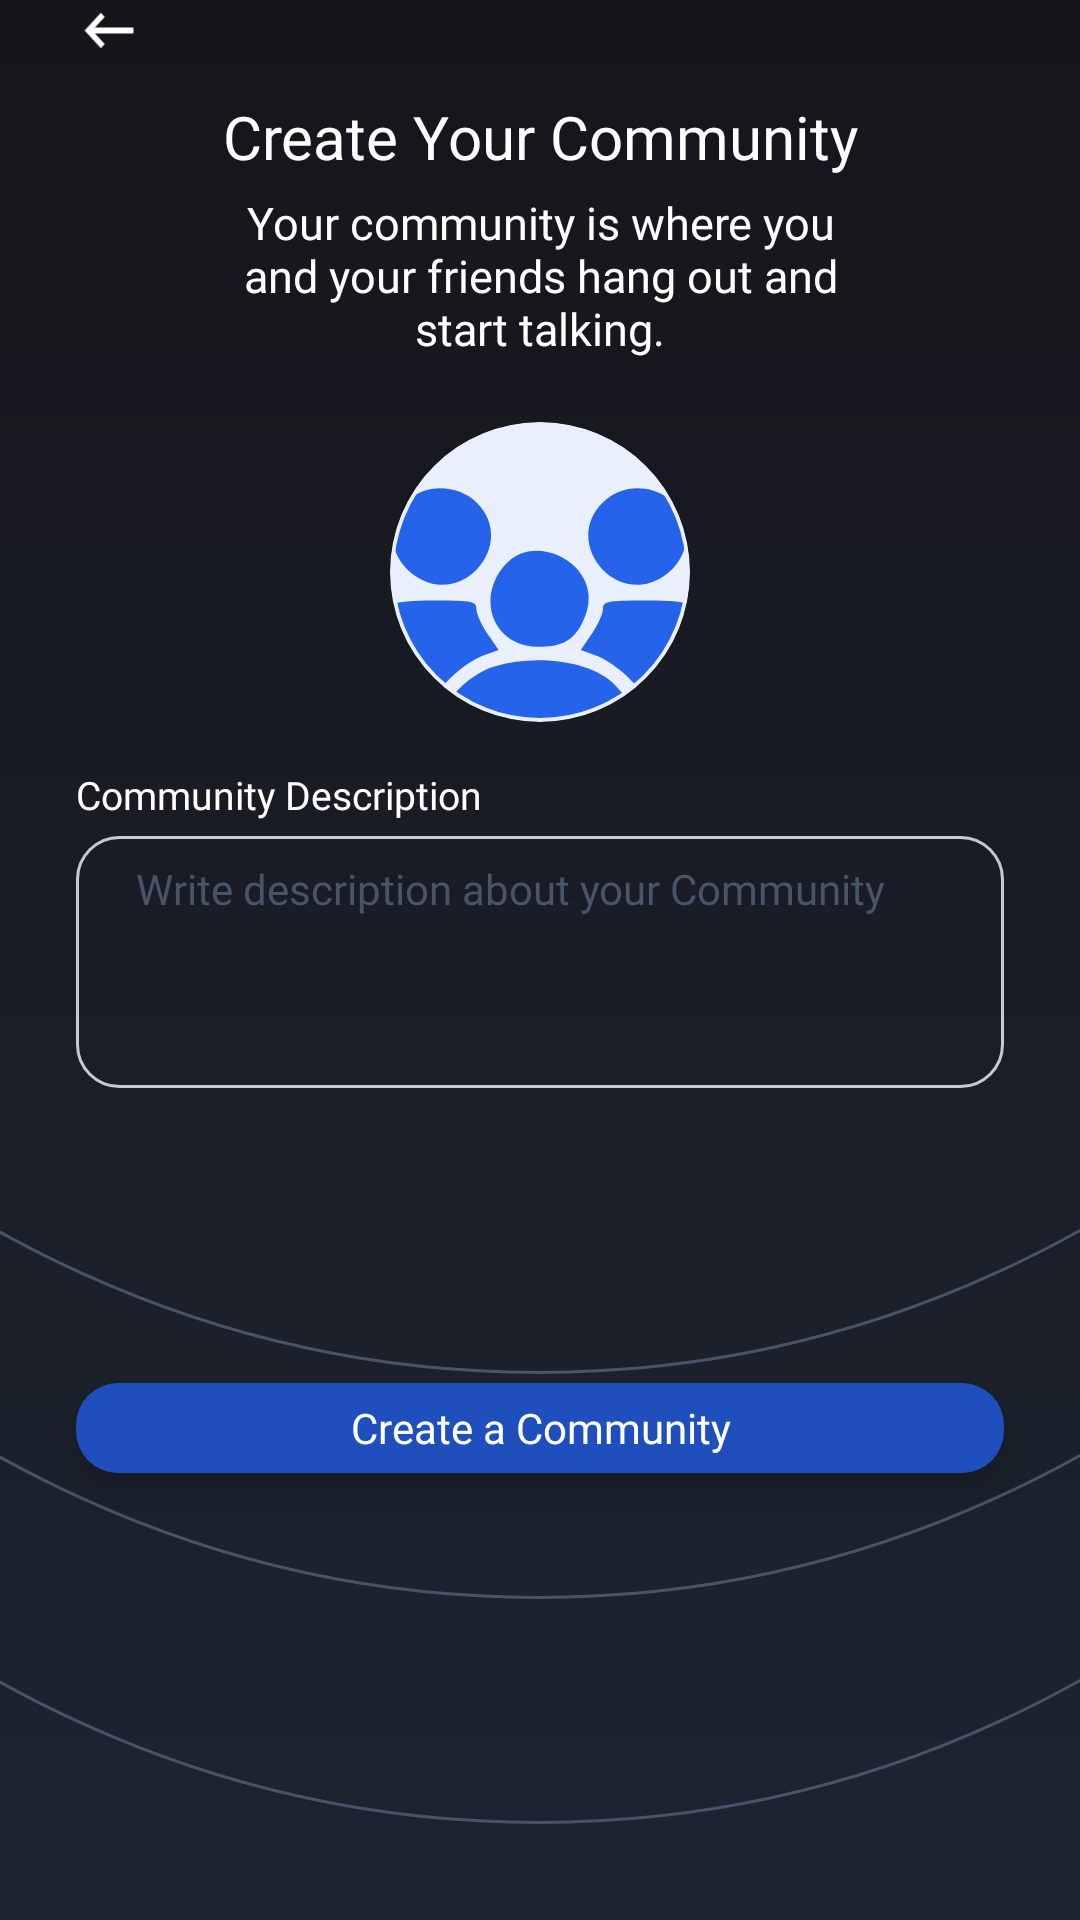

Here is an Android app screen rendered from its layout file. Give the layout XML and the strings, colors and styles it references.
<!-- AndroidManifest.xml: application theme Theme.MyApplication -->
<!-- res/layout/fragment_comm_description.xml -->
<?xml version="1.0" encoding="utf-8"?>
<androidx.constraintlayout.widget.ConstraintLayout xmlns:android="http://schemas.android.com/apk/res/android"
        xmlns:app="http://schemas.android.com/apk/res-auto"
        xmlns:tools="http://schemas.android.com/tools"
        android:layout_width="match_parent"
        android:layout_height="match_parent"
        android:background="@drawable/background_gradient"
        tools:context=".ui.dashboard.CommunityDescriptionFragment">

    <ImageView
            android:layout_width="0dp"
            android:layout_height="wrap_content"
            android:id="@+id/back_arrow"
            android:src="@drawable/back_icon"
            android:textSize="@dimen/onboarding_button_text_size"
            android:textColor="#FFFFFF"
            android:fontFamily="@font/roboto_regular"
            android:paddingVertical="10dp"
            android:paddingEnd="20dp"
            app:layout_constraintStart_toStartOf="@id/guideline_start"
            app:layout_constraintBottom_toTopOf="@id/guideline_top" />

    <androidx.constraintlayout.widget.ConstraintLayout
            android:layout_width="0dp"
            android:layout_height="wrap_content"
            app:layout_constraintStart_toStartOf="@+id/guideline_start"
            app:layout_constraintEnd_toStartOf="@+id/guideline_end"
            android:id="@+id/tvTitle"
            app:layout_constraintTop_toTopOf="@+id/guideline_top">

        <TextView
                android:id="@+id/tv_title"
                android:layout_width="wrap_content"
                android:layout_height="wrap_content"
                android:fontFamily="@font/roboto_medium"
                android:text="Create Your Community"
                android:textColor="#FFFFFF"
                android:textSize="@dimen/onboarding_title_text_size"
                android:gravity="center"
                app:layout_constraintStart_toStartOf="parent"
                app:layout_constraintEnd_toEndOf="parent"
                app:layout_constraintTop_toTopOf="parent" />

        <TextView
                android:id="@+id/tv_subtitle"
                android:layout_width="0dp"
                android:layout_height="wrap_content"
                android:fontFamily="@font/roboto_regular"
                android:text="Your community is where you and your friends hang out and start talking."
                android:textColor="#FFFFFF"
                android:textSize="15sp"
                android:gravity="center"
                android:layout_marginTop="@dimen/onboarding_subtitle_margin_top"
                app:layout_constraintEnd_toEndOf="@+id/tv_title"
                app:layout_constraintStart_toStartOf="@+id/tv_title"
                app:layout_constraintBaseline_toBottomOf="parent"
                app:layout_constraintTop_toBottomOf="@+id/tv_title" />
    </androidx.constraintlayout.widget.ConstraintLayout>


    
    <FrameLayout
            android:id="@+id/comm_pic_frame"
            android:layout_width="100dp"
            android:layout_height="100dp"
            android:clipToPadding="false"
            android:clipChildren="false"
            app:layout_constraintEnd_toEndOf="@id/guideline_end"
            app:layout_constraintStart_toStartOf="@id/guideline_start"
            app:layout_constraintTop_toBottomOf="@id/guideline_comm">
        <ImageView
                android:id="@+id/img_logo_outline"
                android:layout_width="match_parent"
                android:layout_height="match_parent"
                android:visibility="gone"
                android:contentDescription=""
                android:scaleType="fitXY"
                android:adjustViewBounds="false"
                android:layout_margin="-6dp" />

        <com.google.android.material.imageview.ShapeableImageView
                android:id="@+id/comm_pic"
                android:layout_width="match_parent"
                android:layout_height="match_parent"
                android:layout_gravity="center"
                android:src="@drawable/default_comm_icon"
                android:scaleType="centerCrop"
                app:shapeAppearanceOverlay="@style/ShapeAppearance.App.Circle"
                app:strokeColor="@color/transparent"
                app:strokeWidth="2dp" />
    </FrameLayout>

    <androidx.constraintlayout.widget.ConstraintLayout
            android:id="@+id/Community_description_grp"
            android:layout_width="0dp"
            android:layout_height="wrap_content"
            app:layout_constraintTop_toBottomOf="@+id/guideline_center"
            app:layout_constraintEnd_toStartOf="@+id/guideline_end"
            app:layout_constraintStart_toStartOf="@+id/guideline_start"
            android:elevation="5dp"
            android:translationZ="5dp">

        <TextView
                android:id="@+id/tvCommunityDescription"
                android:layout_width="wrap_content"
                android:layout_height="wrap_content"
                android:fontFamily="@font/roboto_semibold"
                android:paddingBottom="5dp"
                android:text="Community Description"
                android:textSize="@dimen/label_text_size"
                android:textColor="#FFFFFF"
                app:layout_constraintStart_toStartOf="@+id/etCommDescription"
                app:layout_constraintTop_toTopOf="parent" />

        <EditText
                android:id="@+id/etCommDescription"
                android:layout_width="0dp"
                android:layout_height="wrap_content"
                android:maxWidth="@dimen/input_max_width"
                android:maxLength="150"
                android:background="@drawable/edit_text_outline_selector_2"
                android:fontFamily="@font/roboto_regular"
                android:hint="Write description about your Community"
                android:lines="4"
                android:gravity="top|start"
                android:inputType="textMultiLine"
                android:paddingHorizontal="20dp"
                android:paddingVertical="8dp"
                android:textColor="#FFFFFF"
                android:textColorHint="#475569"
                android:textSize="@dimen/input_text_size"
                app:layout_constraintEnd_toEndOf="parent"
                app:layout_constraintStart_toStartOf="parent"
                app:layout_constraintTop_toBottomOf="@id/tvCommunityDescription" />

        <TextView
                android:id="@+id/tvFirstNameCounter"
                android:layout_width="wrap_content"
                android:layout_height="wrap_content"
                android:layout_marginTop="2dp"
                android:fontFamily="@font/roboto_regular"
                android:textColor="#C6CAD1"
                android:textSize="12sp"
                app:layout_constraintEnd_toEndOf="@+id/etCommDescription"
                app:layout_constraintTop_toBottomOf="@+id/etCommDescription"
                tools:text="0 / 100 words" />

    </androidx.constraintlayout.widget.ConstraintLayout>

    <androidx.appcompat.widget.AppCompatButton
            android:id="@+id/btn_create_comm"
            android:layout_width="0dp"
            android:layout_height="@dimen/onboarding_button_height"
            android:background="@drawable/rounded_button_bg"
            android:fontFamily="@font/roboto_regular"
            android:text="Create a Community"
            android:textSize="@dimen/onboarding_button_text_size"
            android:textAllCaps="false"
            android:textColor="#FFFFFF"
            android:elevation="5dp"
            android:translationZ="5dp"
            app:layout_constraintTop_toBottomOf="@id/Community_description_grp"
            app:layout_constraintEnd_toEndOf="@id/guideline_end"
            app:layout_constraintStart_toStartOf="@id/guideline_start"
            android:layout_marginTop="80dp" />

    <androidx.constraintlayout.widget.Guideline
            android:id="@+id/guideline_start"
            android:layout_width="wrap_content"
            android:layout_height="wrap_content"
            android:orientation="vertical"
            app:layout_constraintGuide_percent="0.07" />

    <androidx.constraintlayout.widget.Guideline
            android:id="@+id/guideline_end"
            android:layout_width="wrap_content"
            android:layout_height="wrap_content"
            android:orientation="vertical"
            app:layout_constraintGuide_percent="0.93" />

    <androidx.constraintlayout.widget.Guideline
            android:layout_width="wrap_content"
            android:layout_height="wrap_content"
            app:layout_constraintGuide_percent="0.22"
            android:orientation="horizontal"
            android:id="@+id/guideline_comm" />

    <androidx.constraintlayout.widget.Guideline
            android:layout_width="wrap_content"
            android:layout_height="wrap_content"
            android:orientation="horizontal"
            app:layout_constraintGuide_percent="0.95"
            android:id="@+id/guideline_bottom" />

    <androidx.constraintlayout.widget.Guideline
            android:id="@+id/guideline_top"
            android:orientation="horizontal"
            android:layout_width="wrap_content"
            android:layout_height="wrap_content"
            app:layout_constraintGuide_percent="0.05" />


    
    <ImageView
            android:id="@+id/ellipse1"
            android:layout_width="0dp"
            android:layout_height="wrap_content"
            android:adjustViewBounds="true"
            android:scaleType="fitCenter"
            android:src="@drawable/ellipse_1"
            android:layout_marginBottom="75dp"
            app:layout_constraintBottom_toBottomOf="@id/ellipse2"
            app:layout_constraintEnd_toEndOf="parent"
            app:layout_constraintStart_toStartOf="parent"
            tools:ignore="ContentDescription"
            android:elevation="0dp"
            android:translationZ="0dp" />

    <ImageView
            android:id="@+id/ellipse2"
            android:layout_width="0dp"
            android:layout_height="wrap_content"
            android:adjustViewBounds="true"
            android:scaleType="fitCenter"
            android:src="@drawable/ellipse_1"
            android:layout_marginBottom="75dp"
            app:layout_constraintBottom_toBottomOf="@+id/ellipse3"
            app:layout_constraintEnd_toEndOf="parent"
            app:layout_constraintStart_toStartOf="parent"
            tools:ignore="ContentDescription"
            android:elevation="0dp"
            android:translationZ="0dp" />

    <ImageView
            android:id="@+id/ellipse3"
            android:layout_width="0dp"
            android:layout_height="wrap_content"
            android:adjustViewBounds="true"
            android:scaleType="fitCenter"
            android:src="@drawable/ellipse_1"
            app:layout_constraintEnd_toEndOf="parent"
            app:layout_constraintStart_toStartOf="parent"
            app:layout_constraintBottom_toTopOf="@id/guideline_bottom"
            tools:ignore="ContentDescription"
            android:elevation="0dp" />

    <androidx.constraintlayout.widget.Guideline
            android:id="@+id/guideline_center"
            android:orientation="horizontal"
            app:layout_constraintGuide_percent="0.4"
            android:layout_width="wrap_content"
            android:layout_height="wrap_content" />

</androidx.constraintlayout.widget.ConstraintLayout>
<!-- resources referenced by this layout -->
<resources>
  <dimen name="input_max_width">100dp</dimen>
  <dimen name="input_text_size">14sp</dimen>
  <dimen name="label_text_size">13sp</dimen>
  <dimen name="onboarding_button_height">30dp</dimen>
  <dimen name="onboarding_button_text_size">14sp</dimen>
  <dimen name="onboarding_subtitle_margin_top">5dp</dimen>
  <dimen name="onboarding_title_text_size">20sp</dimen>
  <!-- drawable back_icon (drawable) -->
  <vector xmlns:android="http://schemas.android.com/apk/res/android"
      android:width="22dp"
      android:height="24dp"
      android:viewportWidth="22"
      android:viewportHeight="24">
    <path
        android:pathData="M19.25,11H6.261L9.542,7.41L8.25,6L2.75,12L8.25,18L9.542,16.59L6.261,13H19.25V11Z"
        android:fillColor="#ffffff"/>
  </vector>
  <!-- drawable background_gradient (drawable) -->
  <?xml version="1.0" encoding="utf-8"?>
  <shape xmlns:android="http://schemas.android.com/apk/res/android"
      android:shape="rectangle">
      <gradient
          android:angle="270"
          android:endColor="#1D2532"
          android:startColor="#16151A"
          android:type="linear" />
  </shape>
  <!-- drawable rounded_button_bg (drawable) -->
  <shape xmlns:android="http://schemas.android.com/apk/res/android"
      android:shape="rectangle">
      <solid android:color="#1E4FBC" />
      <corners android:radius="14dp" />
  </shape>
  <style name="ShapeAppearance.App.Circle" parent="ShapeAppearance.MaterialComponents.SmallComponent">
          <item name="cornerFamily">rounded</item>
          <item name="cornerSize">50%</item>
      </style>
  <style name="Base.Theme.MyApplication" parent="Theme.MaterialComponents.DayNight.NoActionBar">
          
  
  
  
  
      </style>
  <style name="TextAppearance.App.Headline1" parent="TextAppearance.MaterialComponents.Headline1">
          <item name="android:fontFamily">@font/app_font</item>
      </style>
  <style name="TextAppearance.App.Headline2" parent="TextAppearance.MaterialComponents.Headline2">
          <item name="android:fontFamily">@font/app_font</item>
      </style>
  <style name="TextAppearance.App.Headline3" parent="TextAppearance.MaterialComponents.Headline3">
          <item name="android:fontFamily">@font/app_font</item>
      </style>
  <style name="TextAppearance.App.Headline4" parent="TextAppearance.MaterialComponents.Headline4">
          <item name="android:fontFamily">@font/app_font</item>
      </style>
  <style name="TextAppearance.App.Headline5" parent="TextAppearance.MaterialComponents.Headline5">
          <item name="android:fontFamily">@font/app_font</item>
      </style>
  <style name="TextAppearance.App.Headline6" parent="TextAppearance.MaterialComponents.Headline6">
          <item name="android:fontFamily">@font/app_font</item>
      </style>
  <style name="TextAppearance.App.Subtitle1" parent="TextAppearance.MaterialComponents.Subtitle1">
          <item name="android:fontFamily">@font/app_font</item>
      </style>
  <style name="TextAppearance.App.Subtitle2" parent="TextAppearance.MaterialComponents.Subtitle2">
          <item name="android:fontFamily">@font/app_font</item>
      </style>
  <style name="TextAppearance.App.Body1" parent="TextAppearance.MaterialComponents.Body1">
          <item name="android:fontFamily">@font/app_font</item>
      </style>
  <style name="TextAppearance.App.Body2" parent="TextAppearance.MaterialComponents.Body2">
          <item name="android:fontFamily">@font/app_font</item>
      </style>
  <style name="TextAppearance.App.Button" parent="TextAppearance.MaterialComponents.Button">
          <item name="android:fontFamily">@font/app_font</item>
      </style>
  <style name="TextAppearance.App.Caption" parent="TextAppearance.MaterialComponents.Caption">
          <item name="android:fontFamily">@font/app_font</item>
      </style>
  <style name="TextAppearance.App.Overline" parent="TextAppearance.MaterialComponents.Overline">
          <item name="android:fontFamily">@font/app_font</item>
      </style>
</resources>
